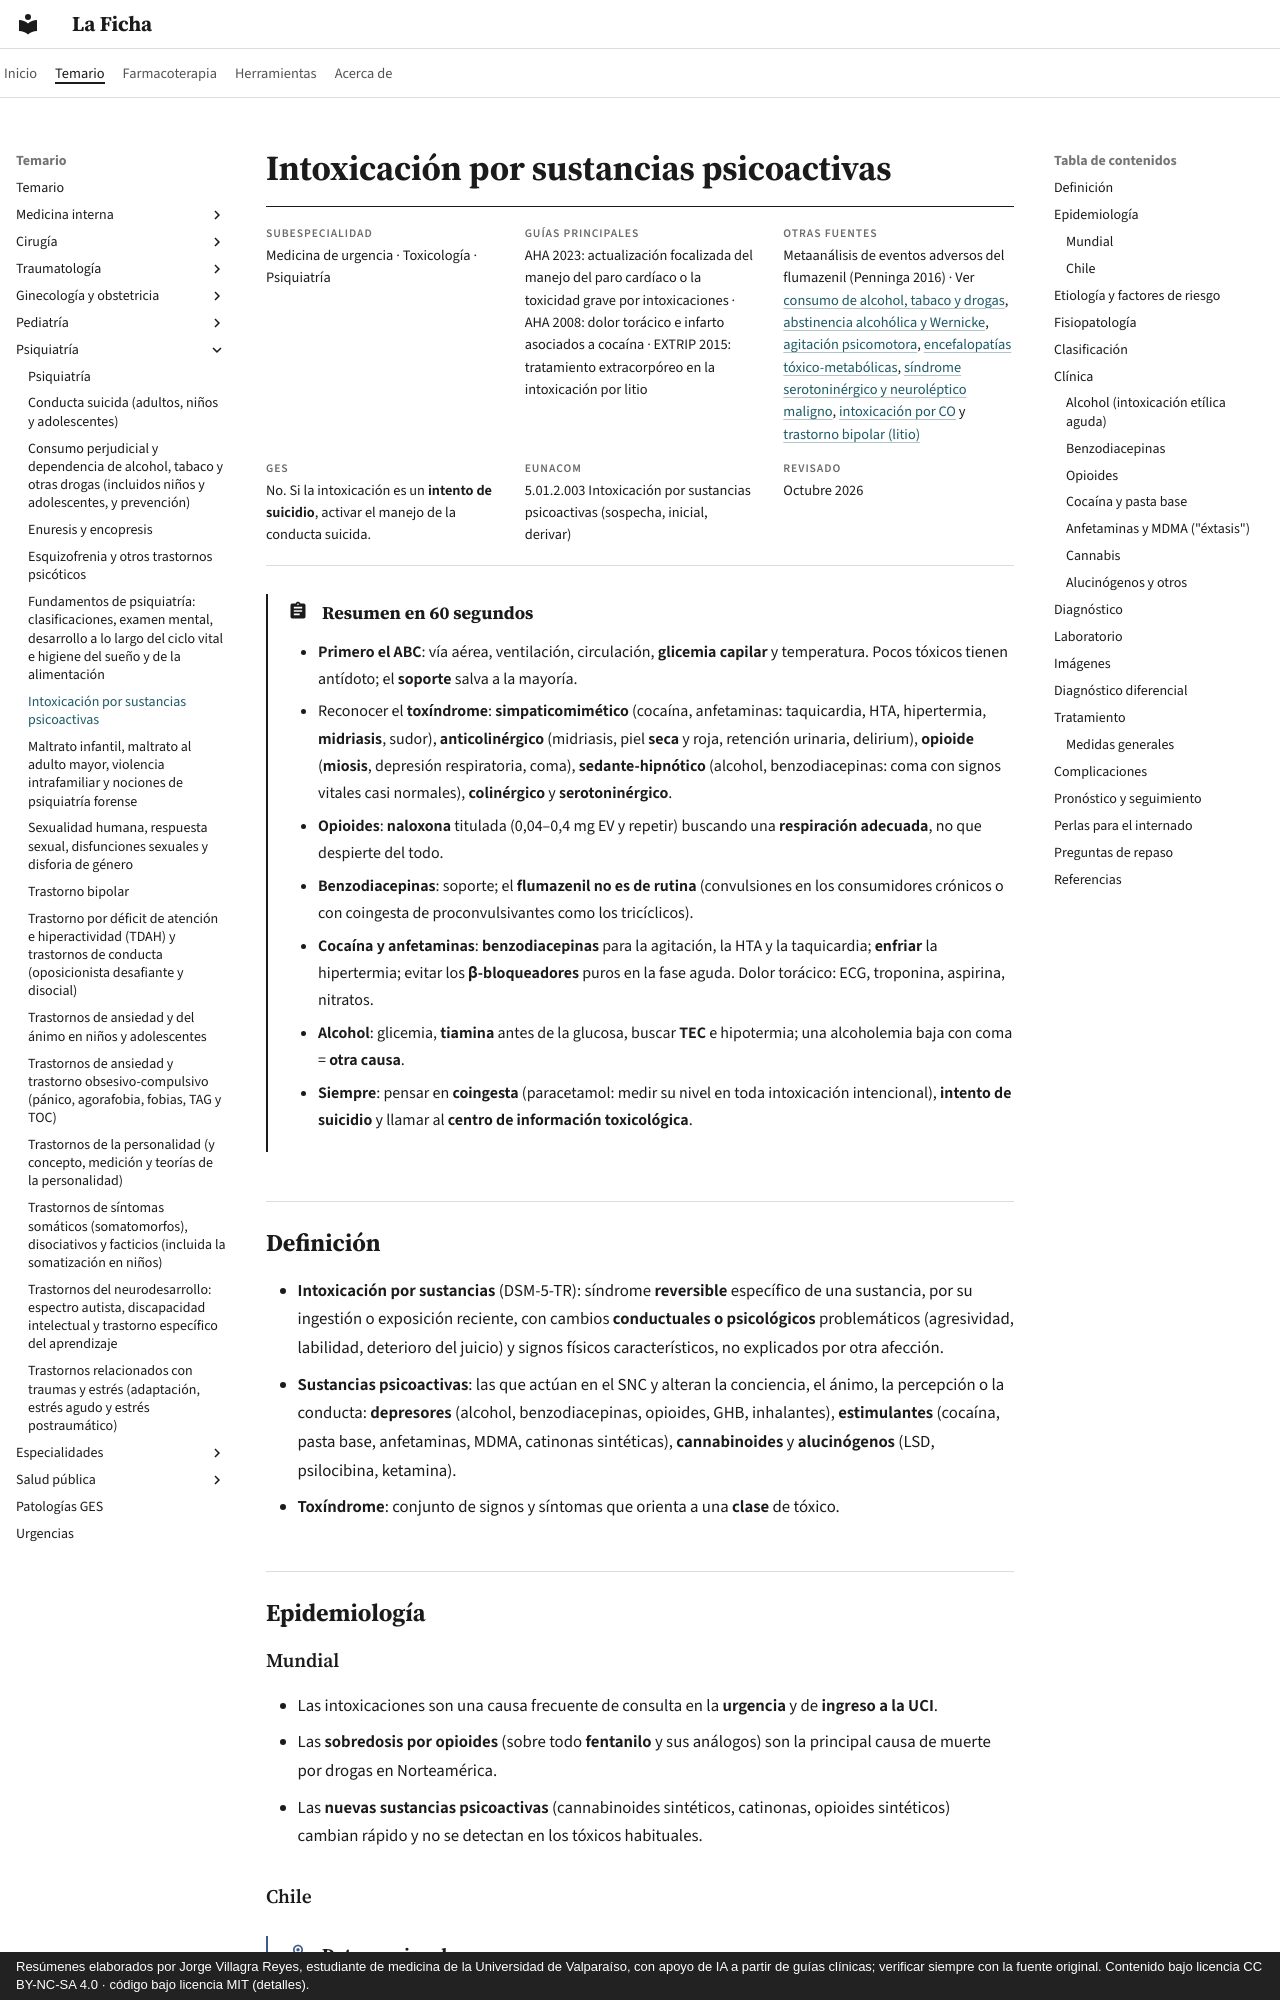

repository: jorgevillagrareyes-dotcom/laficha · page: psiquiatria/intoxicacion-por-sustancias-psicoactivas.html · generator: mkdocs · copyright: Resúmenes elaborados por Jorge Villagra Reyes, estudiante de medicina de la Universidad de Valparaíso, con apoyo de IA a partir de guías clínicas; verificar siempre con la fuente original. Contenido bajo licencia CC BY-NC-SA 4.0 · código bajo licencia MIT (detalles).

---
tags:
  - Psiquiatría
  - Urgencia
  - Frecuente en sala
---

# Intoxicación por sustancias psicoactivas

<div class="ficha" markdown>

**Subespecialidad**
Medicina de urgencia · Toxicología · Psiquiatría

**Guías principales**
AHA 2023: actualización focalizada del manejo del paro cardíaco o la toxicidad grave por intoxicaciones · AHA 2008: dolor torácico e infarto asociados a cocaína · EXTRIP 2015: tratamiento extracorpóreo en la intoxicación por litio

**Otras fuentes**
Metaanálisis de eventos adversos del flumazenil (Penninga 2016) · Ver [consumo de alcohol, tabaco y drogas](consumo-de-alcohol-tabaco-y-drogas.md), [abstinencia alcohólica y Wernicke](../neurologia/abstinencia-alcoholica-y-wernicke.md), [agitación psicomotora](../geriatria/agitacion-psicomotora-y-agresividad.md), [encefalopatías tóxico-metabólicas](../neurologia/encefalopatias-toxico-metabolicas.md), [síndrome serotoninérgico y neuroléptico maligno](../neurologia/trastornos-del-movimiento-por-farmacos.md), [intoxicación por CO](../respiratorio/intoxicacion-por-co-ahogamiento-y-cuerpo-extrano.md) y [trastorno bipolar (litio)](trastorno-bipolar.md)

**GES**
No. Si la intoxicación es un **intento de suicidio**, activar el manejo de la conducta suicida.

**EUNACOM**
5.01.2.003 Intoxicación por sustancias psicoactivas (sospecha, inicial, derivar)

**Revisado**
Octubre 2026

</div>

!!! abstract "Resumen en 60 segundos"
    - **Primero el ABC**: vía aérea, ventilación, circulación, **glicemia capilar** y temperatura. Pocos tóxicos tienen antídoto; el **soporte** salva a la mayoría.
    - Reconocer el **toxíndrome**: **simpaticomimético** (cocaína, anfetaminas: taquicardia, HTA, hipertermia, **midriasis**, sudor), **anticolinérgico** (midriasis, piel **seca** y roja, retención urinaria, delirium), **opioide** (**miosis**, depresión respiratoria, coma), **sedante-hipnótico** (alcohol, benzodiacepinas: coma con signos vitales casi normales), **colinérgico** y **serotoninérgico**.
    - **Opioides**: **naloxona** titulada (0,04–0,4 mg EV y repetir) buscando una **respiración adecuada**, no que despierte del todo.
    - **Benzodiacepinas**: soporte; el **flumazenil no es de rutina** (convulsiones en los consumidores crónicos o con coingesta de proconvulsivantes como los tricíclicos).
    - **Cocaína y anfetaminas**: **benzodiacepinas** para la agitación, la HTA y la taquicardia; **enfriar** la hipertermia; evitar los **β-bloqueadores** puros en la fase aguda. Dolor torácico: ECG, troponina, aspirina, nitratos.
    - **Alcohol**: glicemia, **tiamina** antes de la glucosa, buscar **TEC** e hipotermia; una alcoholemia baja con coma = **otra causa**.
    - **Siempre**: pensar en **coingesta** (paracetamol: medir su nivel en toda intoxicación intencional), **intento de suicidio** y llamar al **centro de información toxicológica**.
